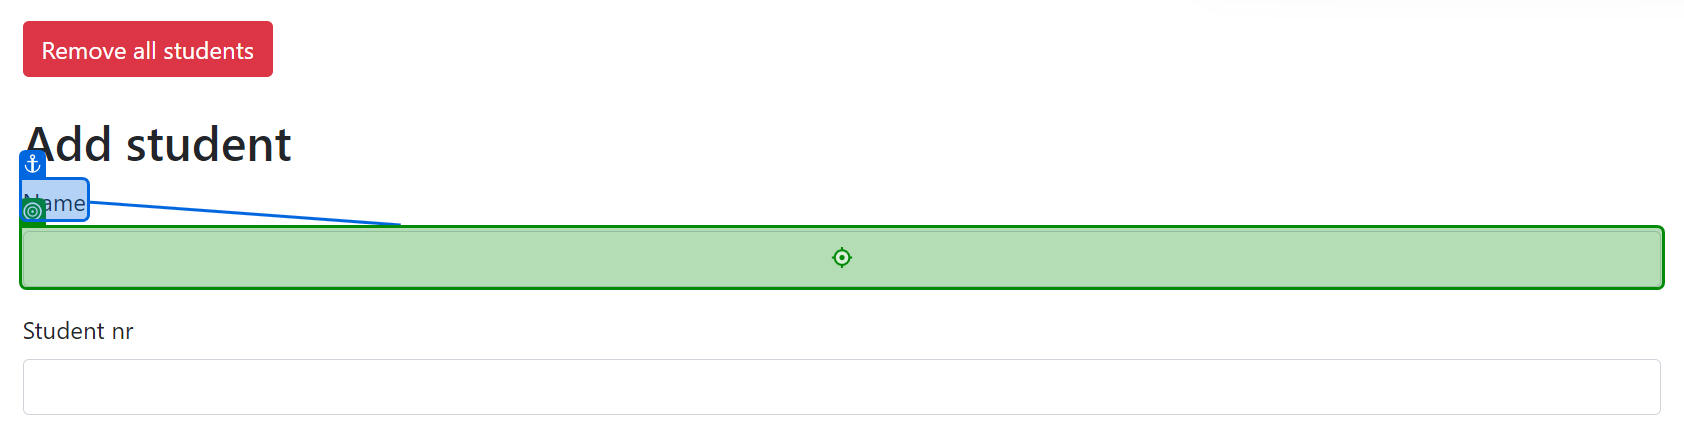
Task: Test Automation Project
Workflow: ReadData

Step 1: type "[CurrentRow.ByField("Name")]" into 'Name'

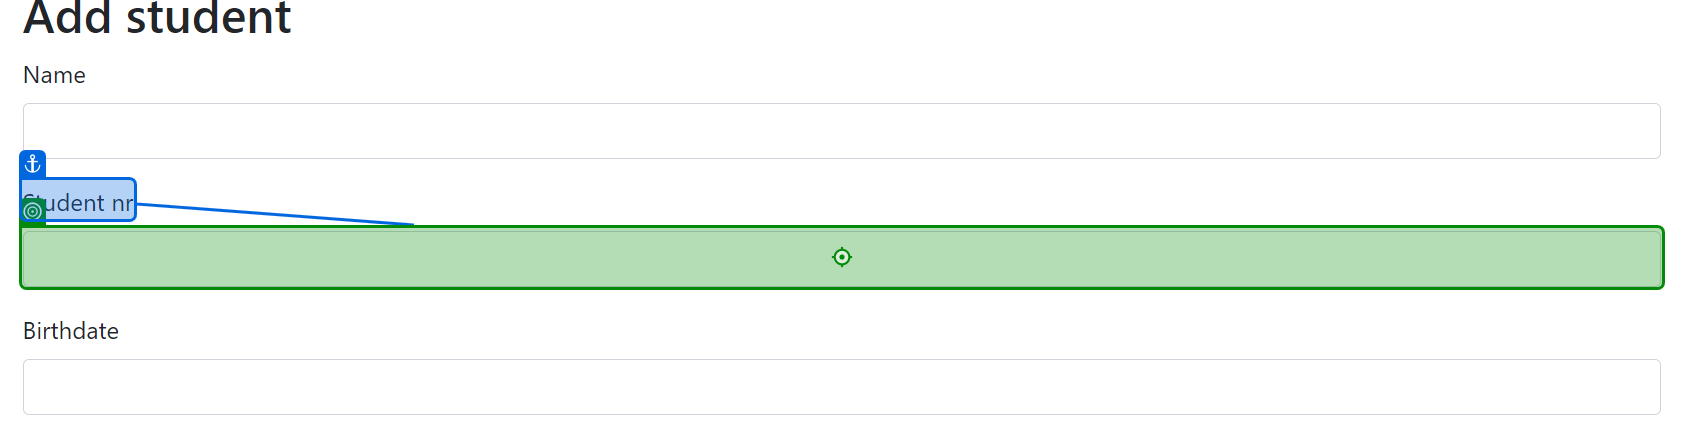
Step 2: type "[CurrentRow.ByField("Student nr")]" into 'Student nr'

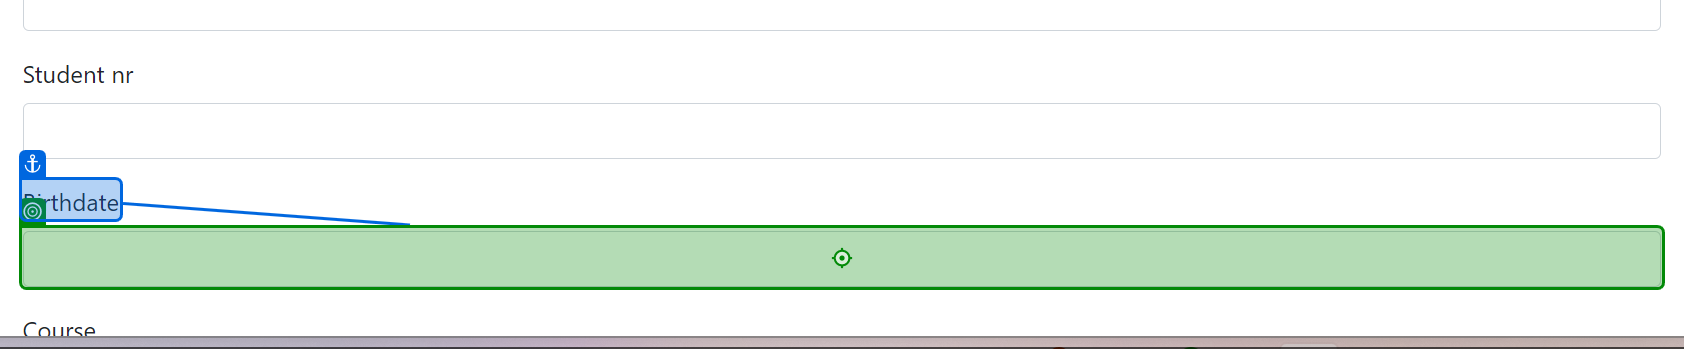
Step 3: type "[CurrentRow.ByField("Birthdate")]" into 'Birthdate'

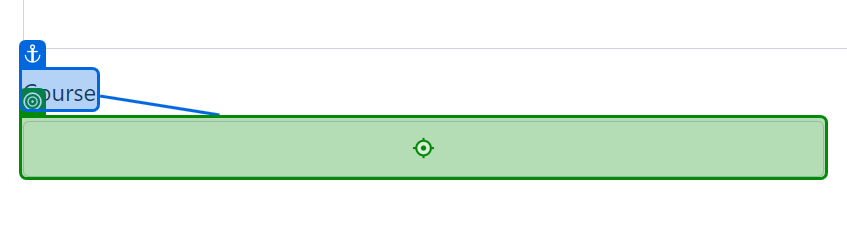
Step 4: type "[CurrentRow.ByField("Course nr")]" into 'Course'

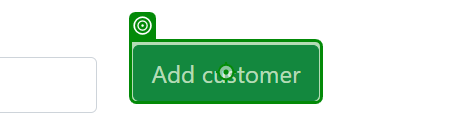
Step 5: click on 'Add customer'